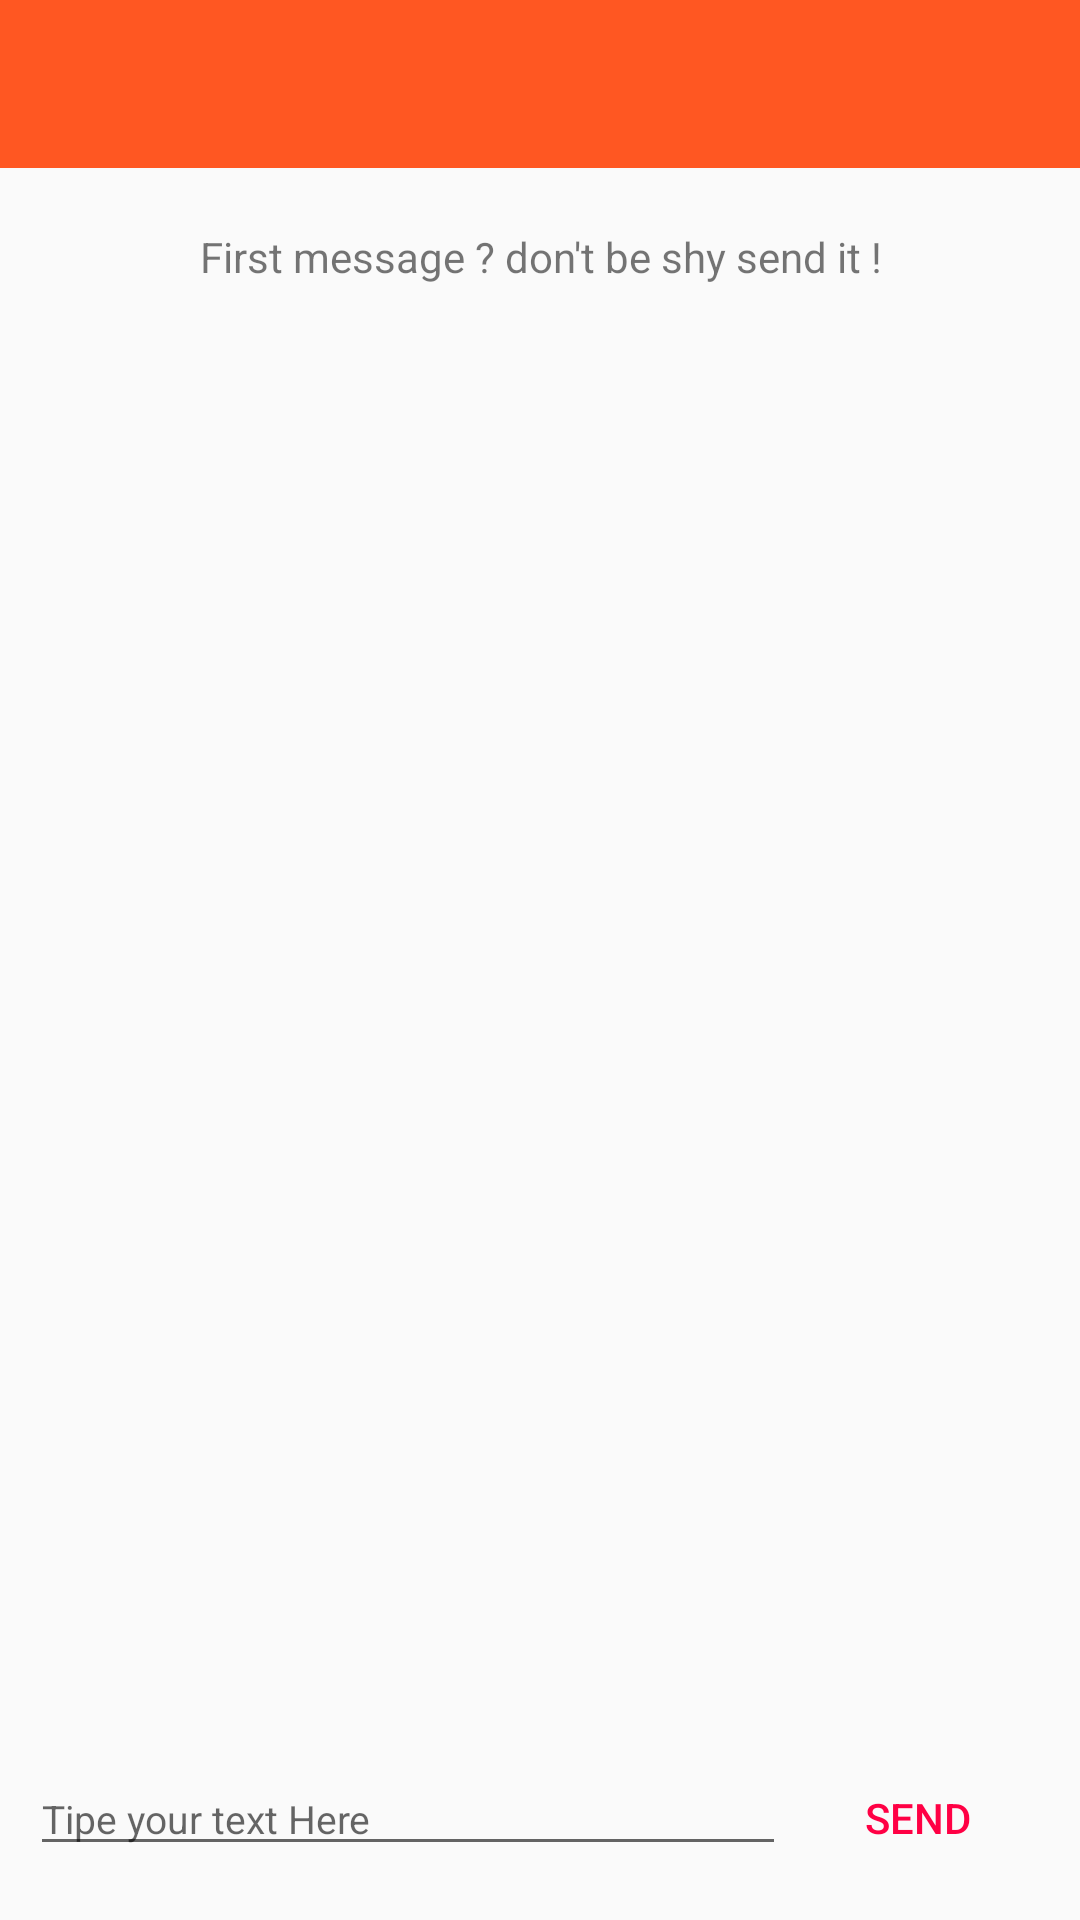

Layout XML and referenced resources for this Android screen:
<!-- AndroidManifest.xml: application theme AppTheme -->
<!-- res/layout/activity_chat.xml -->
<?xml version="1.0" encoding="utf-8"?>
<RelativeLayout xmlns:android="http://schemas.android.com/apk/res/android"
    xmlns:tools="http://schemas.android.com/tools"
    xmlns:app="http://schemas.android.com/apk/res-auto"
    android:theme="@style/AppTheme"
    android:layout_width="match_parent"
    android:layout_height="match_parent"
    tools:context=".ui.chat.ChatActivity">

    <com.google.android.material.appbar.AppBarLayout
        android:id="@+id/layoutToolChat"
        android:layout_width="match_parent"
        android:layout_height="wrap_content"
        android:theme="@style/AppTheme.AppBarOverlay">

        <androidx.appcompat.widget.Toolbar
            android:id="@+id/toolbarChat"
            android:layout_width="match_parent"
            android:layout_height="?attr/actionBarSize"
            android:background="?attr/colorPrimary"
            app:popupTheme="@style/AppTheme.PopupOverlay" />

    </com.google.android.material.appbar.AppBarLayout>

    

    
    <LinearLayout
        android:id="@+id/chat_recycler_view_container"
        android:layout_width="match_parent"
        android:layout_height="match_parent"
        android:orientation="vertical"
        android:layout_below="@+id/layoutToolChat"
        android:layout_above="@id/activity_mentor_chat_add_message_container">

        
        <TextView
            android:id="@+id/tvEmptyChat"
            android:layout_width="match_parent"
            android:layout_height="wrap_content"
            android:text="@string/chat"
            android:textAlignment="center"
            android:layout_margin="@dimen/default_large_margin"/>

        
        <androidx.recyclerview.widget.RecyclerView
            android:id="@+id/chat_recycler_view"
            android:layout_width="match_parent"
            android:layout_height="match_parent" />

    </LinearLayout>

    
    <LinearLayout
        android:id="@+id/activity_mentor_chat_add_message_container"
        android:layout_width="match_parent"
        android:layout_height="wrap_content"
        android:layout_alignParentBottom="true"
        android:layout_margin="@dimen/default_margin">

        

        
        <com.google.android.material.textfield.TextInputEditText
            android:id="@+id/chat_message_edit_text"
            android:layout_width="0dp"
            android:layout_height="wrap_content"
            android:layout_weight="1"
            android:imeOptions="actionDone"
            android:inputType="textMultiLine"
            android:textSize="@dimen/default_text_size"
            android:hint="@string/tipe_your_text_here"/>

        
        <Button
            android:id="@+id/chat_send_button"
            style="@style/Widget.AppCompat.Button.Borderless.Colored"
            android:layout_width="wrap_content"
            android:layout_height="wrap_content"
            android:text="@string/send" />

    </LinearLayout>

</RelativeLayout>
<!-- resources referenced by this layout -->
<resources>
  <color name="colorPrimary">#FF5722</color>
  <dimen name="default_large_margin">20dip</dimen>
  <dimen name="default_margin">10dip</dimen>
  <dimen name="default_text_size">13sp</dimen>
  <string name="chat">First message ? don\'t be shy send it !</string>
  <string name="send">Send</string>
  <string name="tipe_your_text_here">Tipe your text Here</string>
  <style name="AppTheme" parent="Theme.AppCompat.Light.NoActionBar">
          <item name="colorPrimary">@color/colorPrimary</item>
          <item name="colorPrimaryDark">@color/colorPrimaryDark</item>
          <item name="colorAccent">@color/colorAccent</item>
      </style>
  <style name="AppTheme.AppBarOverlay" parent="ThemeOverlay.AppCompat.Dark.ActionBar" />
  <style name="AppTheme.PopupOverlay" parent="ThemeOverlay.AppCompat.Light" />
  <color name="colorPrimaryDark">#c41c00</color>
  <color name="colorAccent">#FF0044</color>
</resources>
